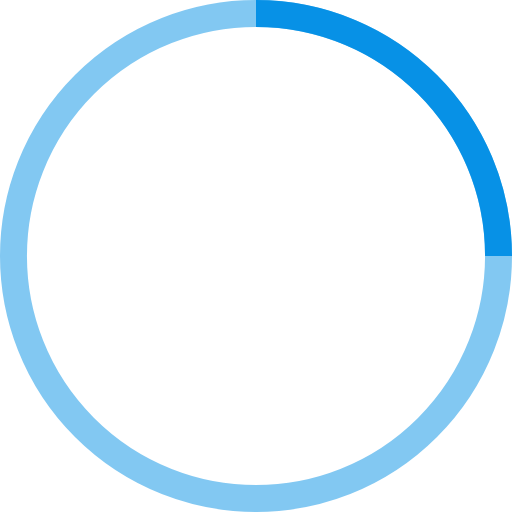
t = 0.00 s
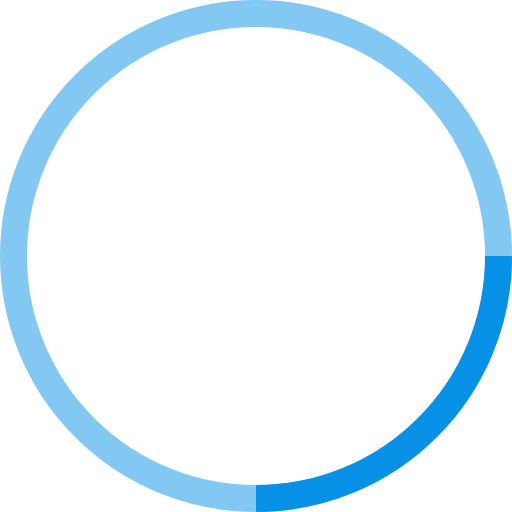
t = 0.25 s
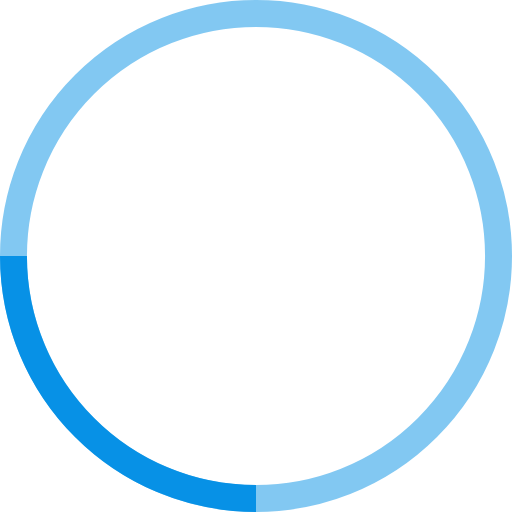
t = 0.50 s
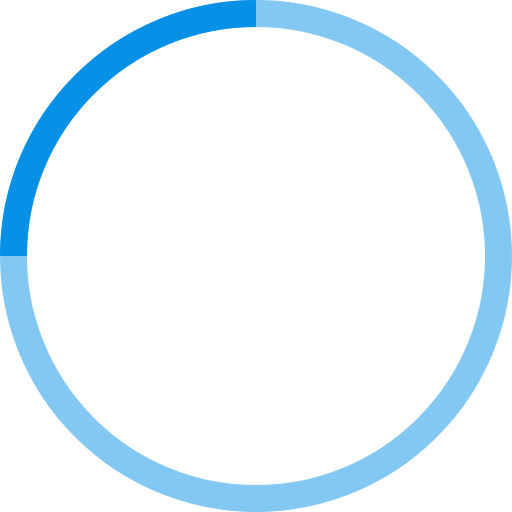
t = 0.75 s

The animated SVG that drew these frames (rendered in a browser with its animation timeline set to each time). Animation: 1 SMIL element (animateTransform=1); one cycle of 1.00 s, repeats indefinitely.

<!-- By Sam Herbert (@sherb), for everyone. More @ http://goo.gl/7AJzbL -->
<svg width="16" height="16" viewBox="0 0 38 38" xmlns="http://www.w3.org/2000/svg" stroke="#0791E6">
    <g fill="none" fill-rule="evenodd">
        <g transform="translate(1 1)" stroke-width="2">
            <circle stroke-opacity=".5" cx="18" cy="18" r="18"/>
            <path d="M36 18c0-9.94-8.06-18-18-18">
                <animateTransform
                    attributeName="transform"
                    type="rotate"
                    from="0 18 18"
                    to="360 18 18"
                    dur="1s"
                    repeatCount="indefinite"/>
            </path>
        </g>
    </g>
</svg>
